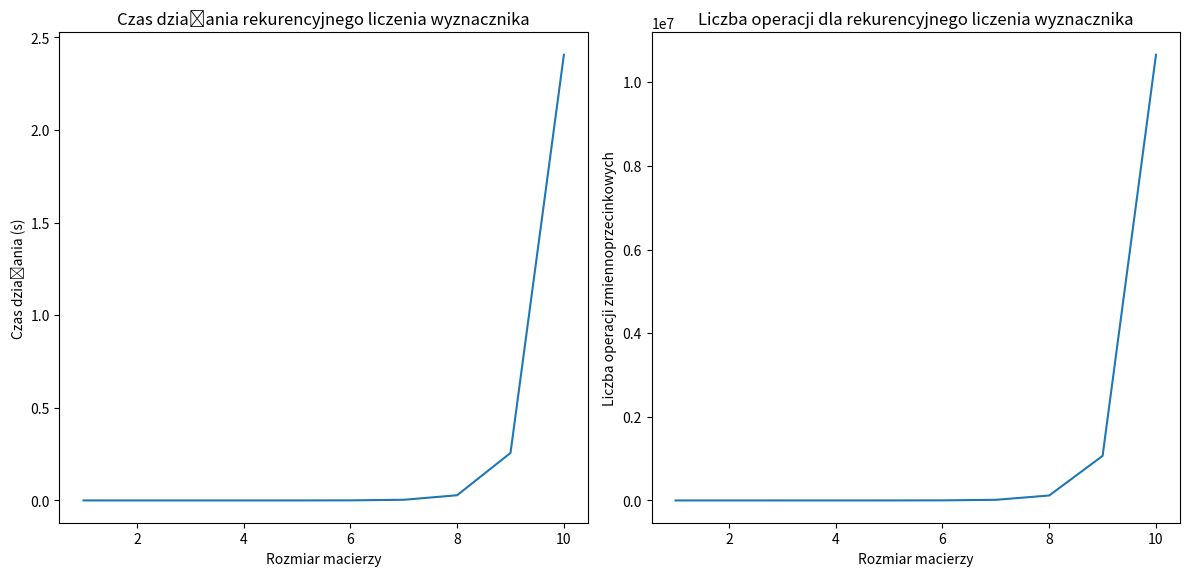

This figure's Python source:
import numpy as np
import time
import matplotlib.pyplot as plt


flops = 0

def generate_random_matrix(n):
    return np.random.uniform(0.00000001, 1.0, (n, n))

def det_rec(matrix):
    global flops
    
    if len(matrix) == 1:
        return matrix[0][0]
    
    if len(matrix) == 2:
        flops += 3
        return matrix[0][0] * matrix[1][1] - matrix[0][1] * matrix[1][0]
    
    det = 0
    for col in range(len(matrix)):
        submatrix = [row[:col] + row[col + 1:] for row in matrix[1:]]
        cofactor = (-1) ** col * matrix[0][col]
        
        flops += 1
        
        det += cofactor * det_rec(submatrix)
        
        flops += 1
    
    return det

matrix_sizes = []
times = []
flopss = []
max_size = 10

for size in range(1, max_size + 1):
    matrix = generate_random_matrix(size)
    flops = 0
    
    start_time = time.time()
    det = det_rec(matrix.tolist())
    print("rozmiar:", size, "det:", round(det, 5), "sprawdzenie:", round(np.linalg.det(matrix.tolist()), 5))
    end_time = time.time()
    
    elapsed_time = end_time - start_time
    matrix_sizes.append(size)
    times.append(elapsed_time)
    flopss.append(flops)
        
       
plt.figure(figsize=(12, 6))

plt.subplot(1, 2, 1)
plt.plot(matrix_sizes, times, label='Czas działania (s)')
plt.xlabel('Rozmiar macierzy')
plt.ylabel('Czas działania (s)')
plt.title('Czas działania rekurencyjnego liczenia wyznacznika')



plt.subplot(1, 2, 2)
plt.plot(matrix_sizes, flopss, label='Liczba operacji')
plt.xlabel('Rozmiar macierzy')
plt.ylabel('Liczba operacji zmiennoprzecinkowych')
plt.title('Liczba operacji dla rekurencyjnego liczenia wyznacznika')

plt.tight_layout()
plt.show()
